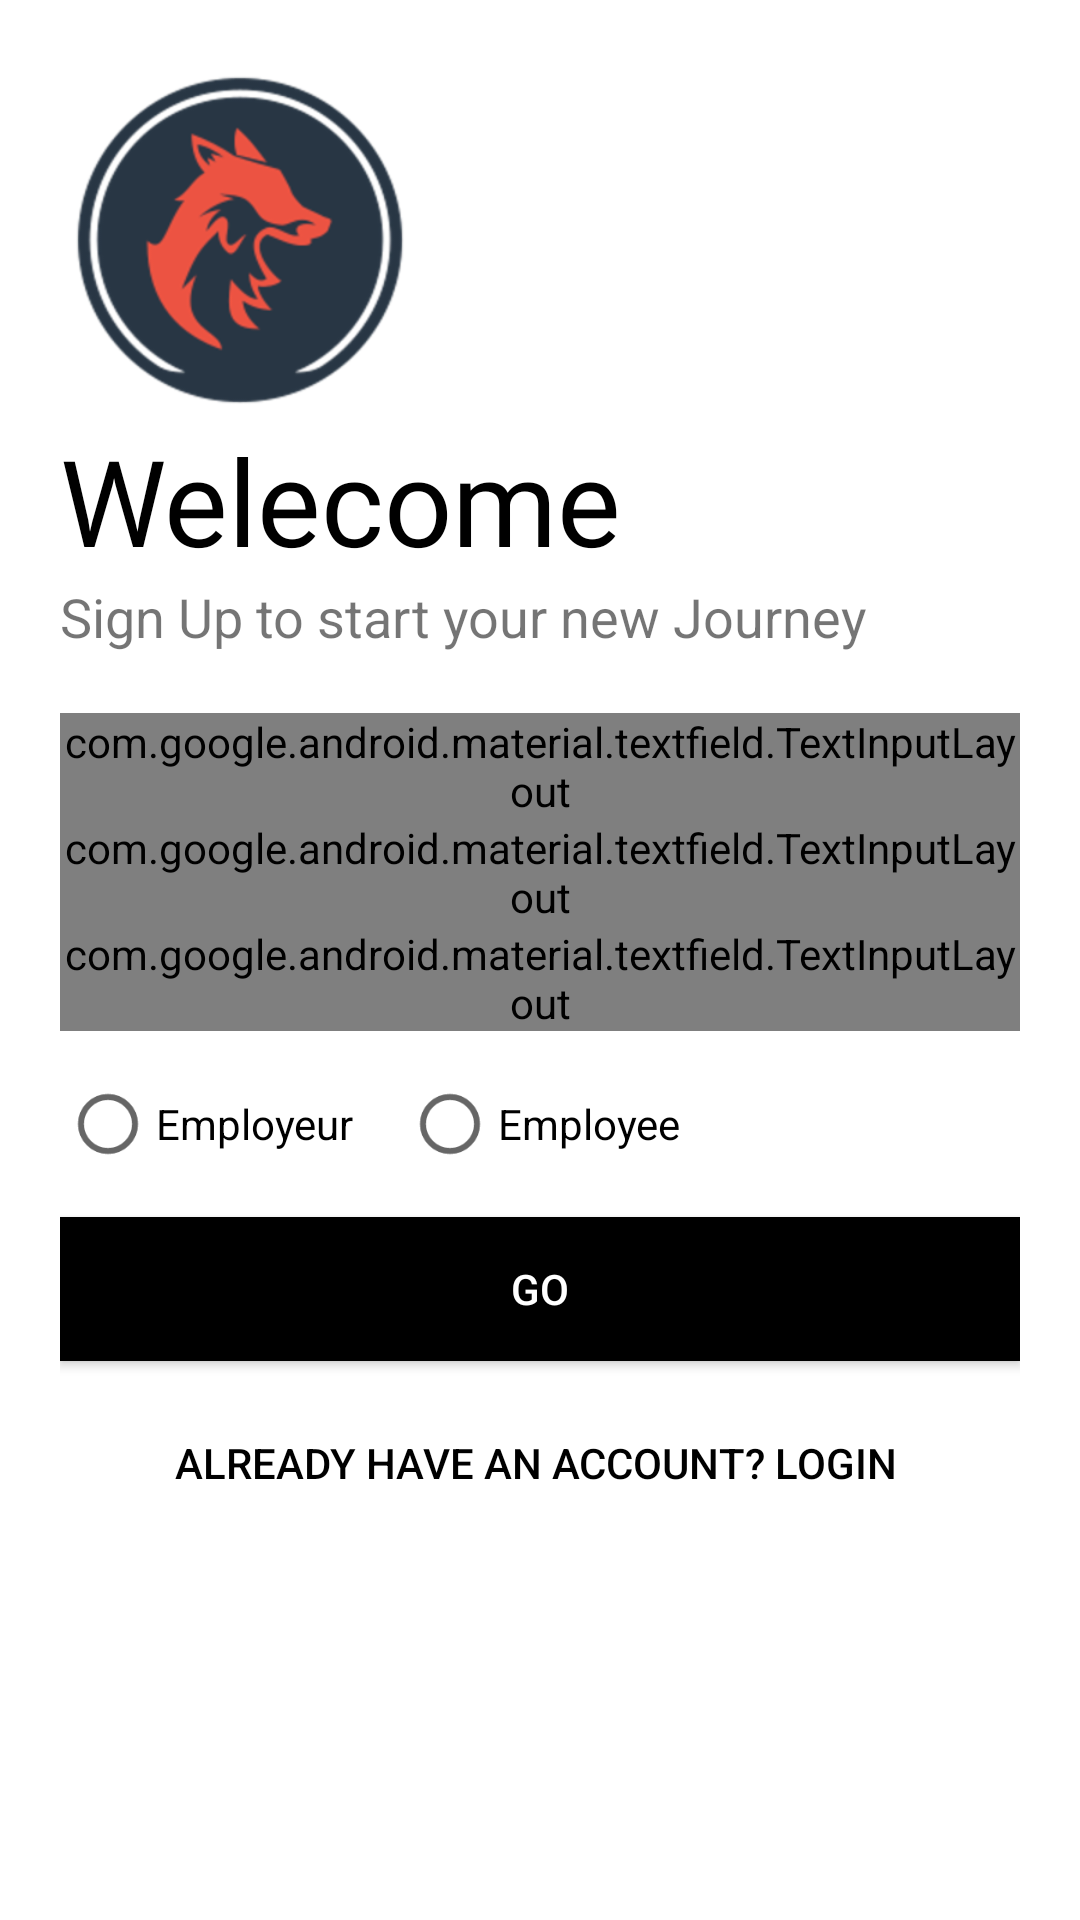

The Android layout XML behind this screen, and the referenced resources:
<!-- AndroidManifest.xml: application theme AppTheme -->
<!-- res/layout/activity_sign_up.xml -->
<?xml version="1.0" encoding="utf-8"?>
<LinearLayout xmlns:android="http://schemas.android.com/apk/res/android"
    xmlns:app="http://schemas.android.com/apk/res-auto"
    xmlns:tools="http://schemas.android.com/tools"
    android:layout_width="match_parent"
    android:layout_height="match_parent"
    tools:context=".SignUp"
    android:background="#fff"
    android:orientation="vertical"
    android:padding="20dp">



    <ImageView
        android:id="@+id/uplogo"
        android:layout_width="120dp"
        android:layout_height="120dp"
        android:src="@drawable/log"
        android:transitionName="mlogo"
        />

    <TextView
        android:id="@+id/uptextlogo"
        android:transitionName="textlogo"
        android:layout_width="360dp"
        android:layout_height="wrap_content"
        android:fontFamily="@font/bangers"
        android:text="Welecome"
        android:textSize="40sp"
        android:textColor="#000"

        />

    <TextView
        android:id="@+id/upslogen"
        android:layout_width="wrap_content"
        android:layout_height="wrap_content"
        android:text="Sign Up to start your new Journey"
        android:textSize="18sp"


        />

    <LinearLayout

        android:layout_width="match_parent"
        android:layout_height="wrap_content"
        android:layout_marginTop="20dp"
        android:layout_marginBottom="20dp"
        android:orientation="vertical">

        3

        <com.google.android.material.textfield.TextInputLayout

            android:layout_width="match_parent"
            android:layout_height="wrap_content"

            android:hint="Username"
            style="@style/Widget.MaterialComponents.TextInputLayout.OutlinedBox"


            >

            <com.google.android.material.textfield.TextInputEditText

                android:layout_width="match_parent"
                android:layout_height="wrap_content"
                android:id="@+id/newusername"

                />
        </com.google.android.material.textfield.TextInputLayout>


        <com.google.android.material.textfield.TextInputLayout

            android:layout_width="match_parent"
            android:layout_height="wrap_content"

            android:hint="E-mail"
            style="@style/Widget.MaterialComponents.TextInputLayout.OutlinedBox"


            >

            <com.google.android.material.textfield.TextInputEditText

                android:layout_width="match_parent"
                android:layout_height="wrap_content"
                android:id="@+id/newemail"

                />
        </com.google.android.material.textfield.TextInputLayout>



        <com.google.android.material.textfield.TextInputLayout

            android:layout_width="match_parent"
            android:layout_height="wrap_content"

            android:hint="Password"
            style="@style/Widget.MaterialComponents.TextInputLayout.OutlinedBox"
            app:passwordToggleEnabled="true"
            >

            <com.google.android.material.textfield.TextInputEditText

                android:layout_width="match_parent"
                android:layout_height="wrap_content"
                android:inputType="textPassword"
                android:id="@+id/newpassword"


                />
        </com.google.android.material.textfield.TextInputLayout>

<LinearLayout
    android:layout_width="match_parent"
    android:layout_height="match_parent"
    android:orientation="horizontal"
    android:paddingTop="15dp">

    <RadioButton
        android:id="@+id/employeur"
        android:layout_width="114dp"
        android:layout_height="wrap_content"
        android:text="Employeur" />

    <RadioButton
        android:id="@+id/employee"
        android:layout_width="wrap_content"
        android:layout_height="wrap_content"
        android:text="Employee" />




</LinearLayout>

        <Button
            android:layout_width="match_parent"
            android:layout_height="wrap_content"
            android:text="GO"
            android:background="#000"
            android:textColor="#FFF"
            android:id="@+id/createNew"
            android:layout_marginTop="15dp"
            android:layout_marginBottom="5dp"
            />

        <Button
            android:layout_width="250dp"
            android:id="@+id/exist"
            android:layout_height="wrap_content"
            android:layout_gravity="center"
            android:background="#00000000"
            android:textColor="#000"
            android:text="Already have an account? LogIn "

            android:elevation="0dp"
            android:layout_margin="5dp"


            />

    </LinearLayout>

</LinearLayout>
<!-- resources referenced by this layout -->
<resources>
  <!-- drawable log: png bitmap (drawable-hdpi, 14713 bytes) -->
  <style name="AppTheme" parent="Theme.AppCompat.Light.NoActionBar">
          
          <item name="colorPrimary">@color/colorPrimary</item>
          <item name="colorPrimaryDark">@color/colorPrimaryDark</item>
          <item name="colorAccent">@color/colorAccent</item>
  
  
  
      </style>
  <color name="colorPrimary">#000</color>
  <color name="colorPrimaryDark">#000</color>
  <color name="colorAccent">#000</color>
</resources>
